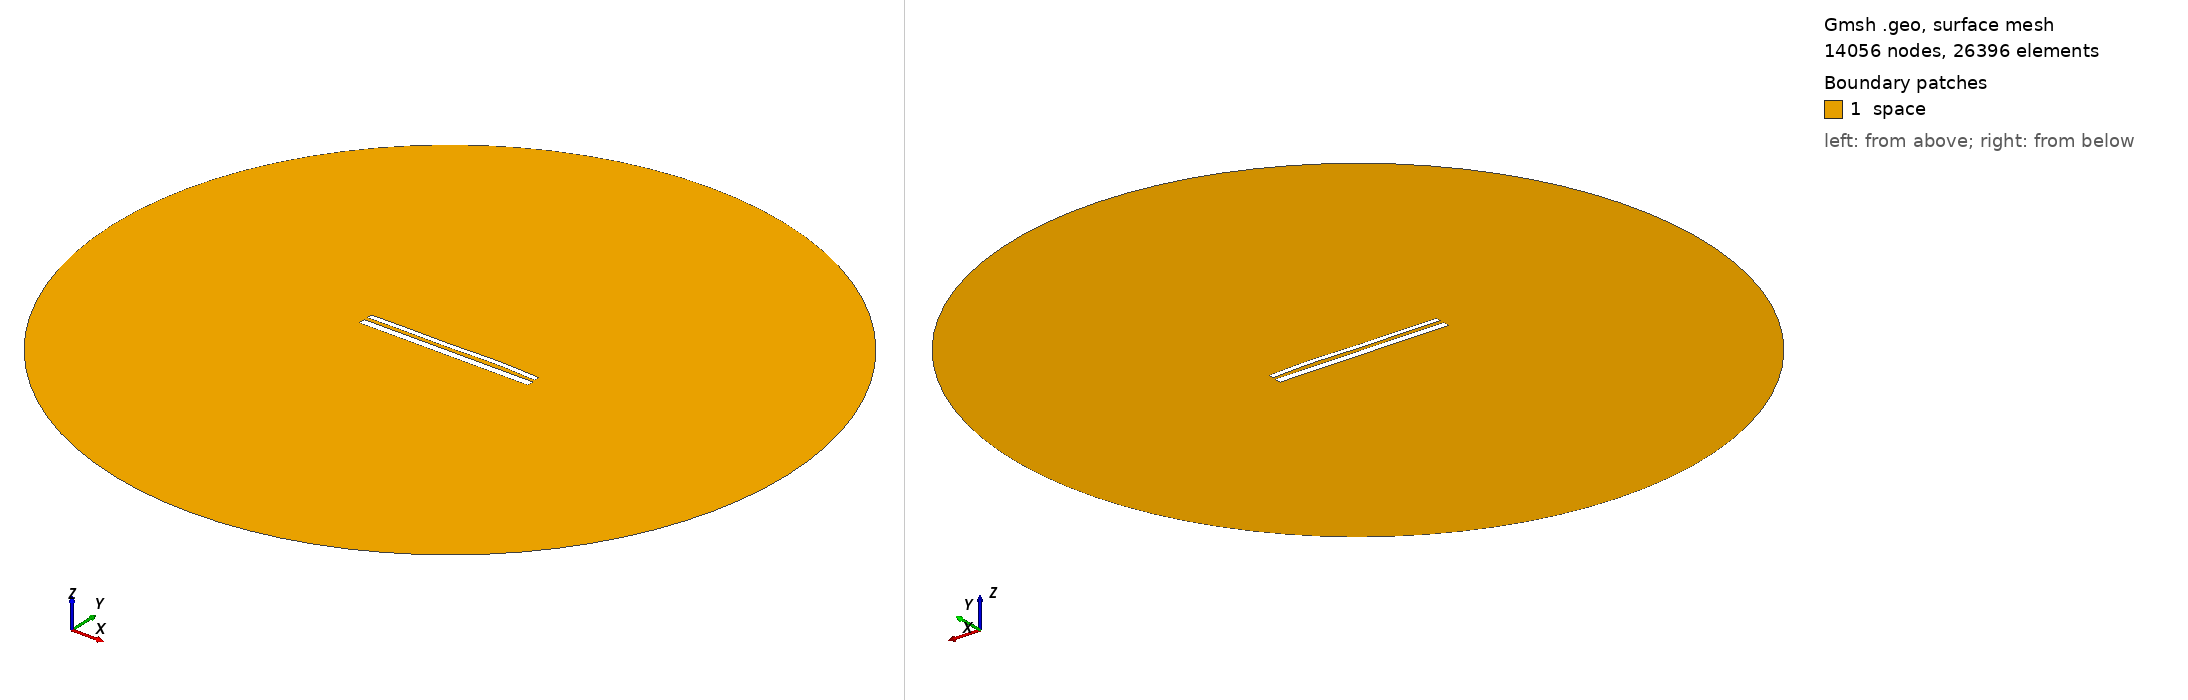

Gmsh geometry script, surface-meshed: 14056 nodes, 26396 surface elements. Boundary patches (legend numbers): 1 space. Left view from above one corner, right view from below the opposite corner. Legend entries are the model's physical surfaces. The drawing asked Gmsh for element sizes between 1% and 20% of the model's largest extent; the script's own settings can give other sizes.

=== 11230.geo (drawn) ===
//---------------------------------------
// Geometry kernel
//---------------------------------------

SetFactory("OpenCASCADE");



//---------------------------------------
// Parameters of the geometry
//---------------------------------------

// Overetch of the upper plate
overetch = 0.375;

// Distance between the plates
distance = 2.0;

// Discretization over the x axis (for the deformation)
nx = 50; 

// Length of the plate
L = 100 - overetch; 

// Number of modes
n = 4; 

// 1st mode coefficient
coeff(1) = 0.15;
beta(1) = 0.596864 * 3.1415926535 / L;

// 2nd mode coefficient
coeff(2) = 0.15;
beta(2) = 1.49418 * 3.1415926535 / L;

// 3rd mode coefficient
coeff(3) = -0.15;
beta(3) = 2.50025 * 3.1415926535 / L;

// 4th mode coefficient
coeff(4) = 0.15;
beta(4) = 3.49999 * 3.1415926535 / L;



//---------------------------------------
// Upper plate (deformed rectangle)
//---------------------------------------

// Coordiantes of the upper plate
xmin = -50;
xmax = 50 - overetch;

// Height of the upper plate
yheight = 4 - 2 * overetch;

// Indexes of the points
UpperID[] = {};
LowerID[] = {};
LeftID[] = {};
RightID[] = {};

// Point index
p = 1;

// Horizontal edges
For i In {1:nx}
    x = xmin + (i-1)*(xmax - xmin)/(nx-1);

    y_bottom = distance / 2 + overetch;
    For j In {1:n}
        C = (Cosh(beta(j)*L) + Cos(beta(j)*L)) / (Sinh(beta(j)*L) + Sin(beta(j)*L));
        y_bottom  = y_bottom + coeff(j) * (Cosh(beta(j)*(x+50)) - Cos(beta(j)*(x+50)) - C * (Sinh(beta(j)*(x+50)) - Sin(beta(j)*(x+50))));
    EndFor

    y_top = y_bottom + yheight;

    Point(p) = {x, y_top, 0, 1.0};
    UpperID[i] = p;
    p = p + 1;

    Point(p) = {x, y_bottom, 0, 1.0};
    LowerID[i] = p;
    p = p + 1;
EndFor

// Create point lists
UpperPts[] = {}; LowerPts[] = {};
For i In {1:nx}
  UpperPts[] += {UpperID[i]};
  LowerPts[] += {LowerID[i]};
EndFor

// Build splines
Spline(1) = {UpperPts[]};
Spline(2) = {LowerPts[]};
Line(3) = {LowerPts[nx-1], UpperPts[nx-1]};
Line(4) = {LowerPts[0], UpperPts[0]};

// Build the plane surface
Curve Loop(1) = {2, 3, -1, -4};
Plane Surface(1) = {1};



//---------------------------------------
// Lower plate (rectangle)
//---------------------------------------

// Vertices
Point(1001) = {-50, -1, 0, 1.0};
Point(1002) = { 50, -1, 0, 1.0};
Point(1003) = { 50,  -5, 0, 1.0};
Point(1004) = {-50,  -5, 0, 1.0};

// Edges
Line(5) = {1001, 1002};
Line(6) = {1002, 1003};
Line(7) = {1003, 1004};
Line(8) = {1004, 1001};

// Plane surface
Line Loop(2) = {5, 6, 7, 8};
Plane Surface(2) = {2}; 



//---------------------------------------
// Outer (fictious) boundary
//---------------------------------------

// Points
Point(1005) = {0, 0, 0};       // Center
Point(1006) = {200, 0, 0};     // Start point
Point(1007) = {0, 200, 0};     // 90 degrees
Point(1008) = {-200, 0, 0};    // 180 degrees
Point(1009) = {0, -200, 0};    // 270 degrees

// Circle arcs (each needs start, center, end)
Circle(9) = {1006, 1005, 1007};
Circle(10) = {1007, 1005, 1008};
Circle(11) = {1008, 1005, 1009};
Circle(12) = {1009, 1005, 1006};

// Plane surface for the entire domain
Curve Loop(3) = {9, 10, 11, 12};
Surface(3) = {3};

// Subtract the plates from the whole domain to obtain the actual domain where we want to solve the equations
BooleanDifference{ Surface{3}; Delete; }{ Surface{1}; Surface{2}; Delete; }




//---------------------------------------
// Transfinite Lines/Curves
//---------------------------------------

// Set the number of points on the boundaries
r = 7;

// Plates
Transfinite Curve {1, 2} = 50*r Using Progression 1;
Transfinite Curve {3, 4} = 2*r Using Progression 1;
Transfinite Line {5, 7} = 50*r Using Progression 1;
Transfinite Line {6, 8} = 2*r Using Progression 1;

// Outer boundary
Transfinite Line {9, 10, 11, 12} = 20 Using Progression 1;



//---------------------------------------
// Physical groups
//---------------------------------------                

// Physical curves (boundaries)
Physical Line("force_segment", 10) = {2};
Physical Line("upper_plate", 11) = {1, 3, 4};
Physical Line("lower_plate", 12) = {5, 6, 7, 8};
Physical Line("boundary", 20) = {9, 10, 11, 12};

// Physical Surfaces
Physical Surface("space", 30) = {3};



//---------------------------------------
// 6. Generate the Mesh
//---------------------------------------

// 2D mesh generation
Mesh 2;
